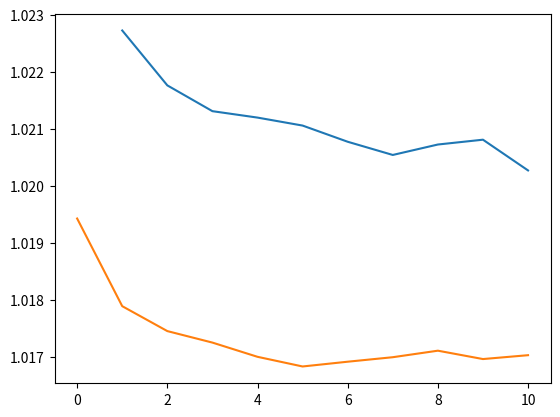

This figure's Python source:
import numpy as np
# import results.plots as lplot
import matplotlib.pyplot as plt

# # Normal
# rmses_epochs_cf = [0.89871391966622272, 0.89801953407399149, 0.89637120263350345, 0.89622641955300364, 0.89645749534175057, 0.89679681842880066, 0.8970646800071076, 0.89739404569727077, 0.897932696039214, 0.89840521783122473, 0.89894268211972972]
# rmses_epochs_md = [0.92768680982736773, 0.92508630348373833, 0.92395628519279782, 0.92358965970879559, 0.923284393281261, 0.92305838341505297, 0.92300587014004787, 0.92291819317069412, 0.92284853432111957, 0.92284402245768715, 0.92288891004958629]

# Coldstart
rmses_epochs_cf = [1.0890348272091348, 1.0227211255627047, 1.0217580107038859, 1.0213056047008608, 1.0211928858521013, 1.0210529638365688, 1.0207690127529934, 1.0205373643498017, 1.0207205203293839, 1.020805172320383, 1.0202658436606722]
rmses_epochs_md = [1.019422290642984, 1.0178845054797354, 1.0174474322784191, 1.0172457871871889, 1.0169962388874103, 1.0168267183304573, 1.0169104186621039, 1.0169892430200405, 1.0171037238296456, 1.0169569270858083, 1.0170247108552808]
rmses_epochs_cf[0] = float('nan')

x = range(len(rmses_epochs_cf))

plt.plot(x, rmses_epochs_cf)
plt.plot(x, rmses_epochs_md)
plt.show()
